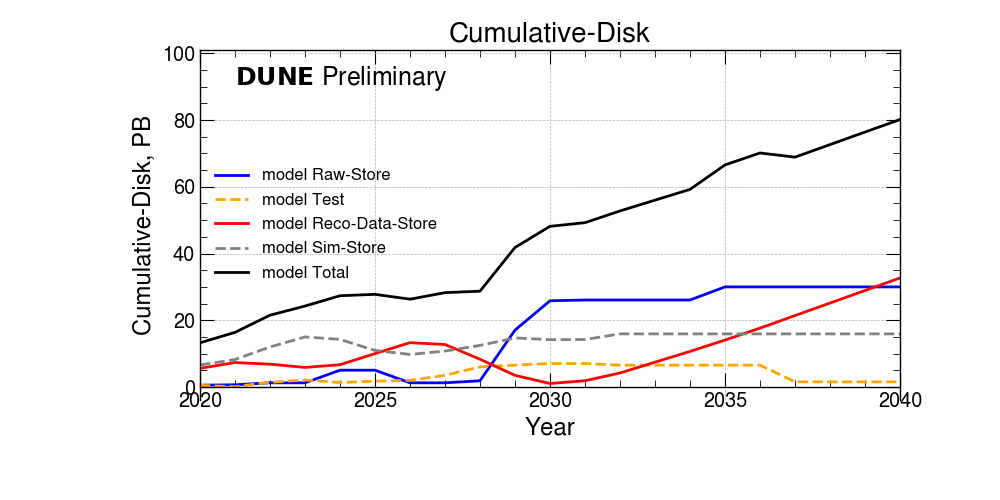

Source data for this figure (header and first rows):
Cumulative-Disk?, 2020 ?, 2021 ?, 2022 ?, 2023 ?, 2024 ?, 2025 ?, 2026 ?, 2027 ?, 2028 ?, 2029 ?, 2030 ?, 2031 ?, 2032 ?, 2033 ?, 2034 ?, 2035 ?, 2036 ?, 2037 ?, 2038 ?, 2039 ?, 2040
Raw-Store(PB)?, 0.6 ?, 0.7 ?, 1.3 ?, 1.3 ?, 5.0 ?, 5.0 ?, 1.3 ?, 1.3 ?, 1.9 ?, 17.1 ?, 25.9 ?, 26.1 ?, 26.1 ?, 26.1 ?, 26.1 ?, 30.0 ?, 30.0 ?, 30.0 ?, 30.0 ?, 30.0 ?, 30.0
Test(PB)?, 0.5 ?, 0.1 ?, 1.4 ?, 2.1 ?, 1.4 ?, 1.8 ?, 2.0 ?, 3.5 ?, 6.1 ?, 6.6 ?, 7.1 ?, 7.1 ?, 6.6 ?, 6.6 ?, 6.6 ?, 6.6 ?, 6.6 ?, 1.6 ?, 1.6 ?, 1.6 ?, 1.6
Reco-Data-Store(PB)?, 5.6 ?, 7.3 ?, 6.8 ?, 5.9 ?, 6.7 ?, 10.0 ?, 13.3 ?, 12.7 ?, 8.3 ?, 3.5 ?, 1.1 ?, 1.9 ?, 4.2 ?, 7.4 ?, 10.7 ?, 14.1 ?, 17.7 ?, 21.4 ?, 25.2 ?, 28.9 ?, 32.7
Sim-Store(PB)?, 6.6 ?, 8.2 ?, 12.0 ?, 15.0 ?, 14.3 ?, 11.0 ?, 9.8 ?, 10.8 ?, 12.5 ?, 14.7 ?, 14.2 ?, 14.2 ?, 15.9 ?, 15.9 ?, 15.9 ?, 15.9 ?, 15.9 ?, 15.9 ?, 15.9 ?, 15.9 ?, 15.9
National(PB)?, 6.1 ?, 7.8 ?, 9.4 ?, 10.4 ?, 10.5 ?, 10.5 ?, 11.5 ?, 11.8 ?, 10.4 ?, 16.9 ?, 15.0 ?, 15.6 ?, 18.4 ?, 20.8 ?, 23.2 ?, 25.8 ?, 28.5 ?, 28.8 ?, 31.6 ?, 34.4 ?, 37.2
FNAL(PB)?, 5.4 ?, 6.6 ?, 8.9 ?, 10.0 ?, 11.6 ?, 11.8 ?, 10.9 ?, 11.8 ?, 12.3 ?, 24.9 ?, 33.2 ?, 33.6 ?, 34.4 ?, 35.2 ?, 36.0 ?, 40.8 ?, 41.7 ?, 40.1 ?, 41.0 ?, 42.0 ?, 42.9
CERN(PB)?, 1.7 ?, 2.0 ?, 3.2 ?, 3.8 ?, 5.3 ?, 5.5 ?, 3.9 ?, 4.7 ?, 6.0 ?, 0.0 ?, 0.0 ?, 0.0 ?, 0.0 ?, 0.0 ?, 0.0 ?, 0.0 ?, 0.0 ?, 0.0 ?, 0.0 ?, 0.0 ?, 0.0
Total(PB)?, 13.2 ?, 16.4 ?, 21.5 ?, 24.3 ?, 27.4 ?, 27.8 ?, 26.3 ?, 28.3 ?, 28.7 ?, 41.8 ?, 48.1 ?, 49.2 ?, 52.8 ?, 56.0 ?, 59.2 ?, 66.5 ?, 70.1 ?, 68.9 ?, 72.6 ?, 76.4 ?, 80.
